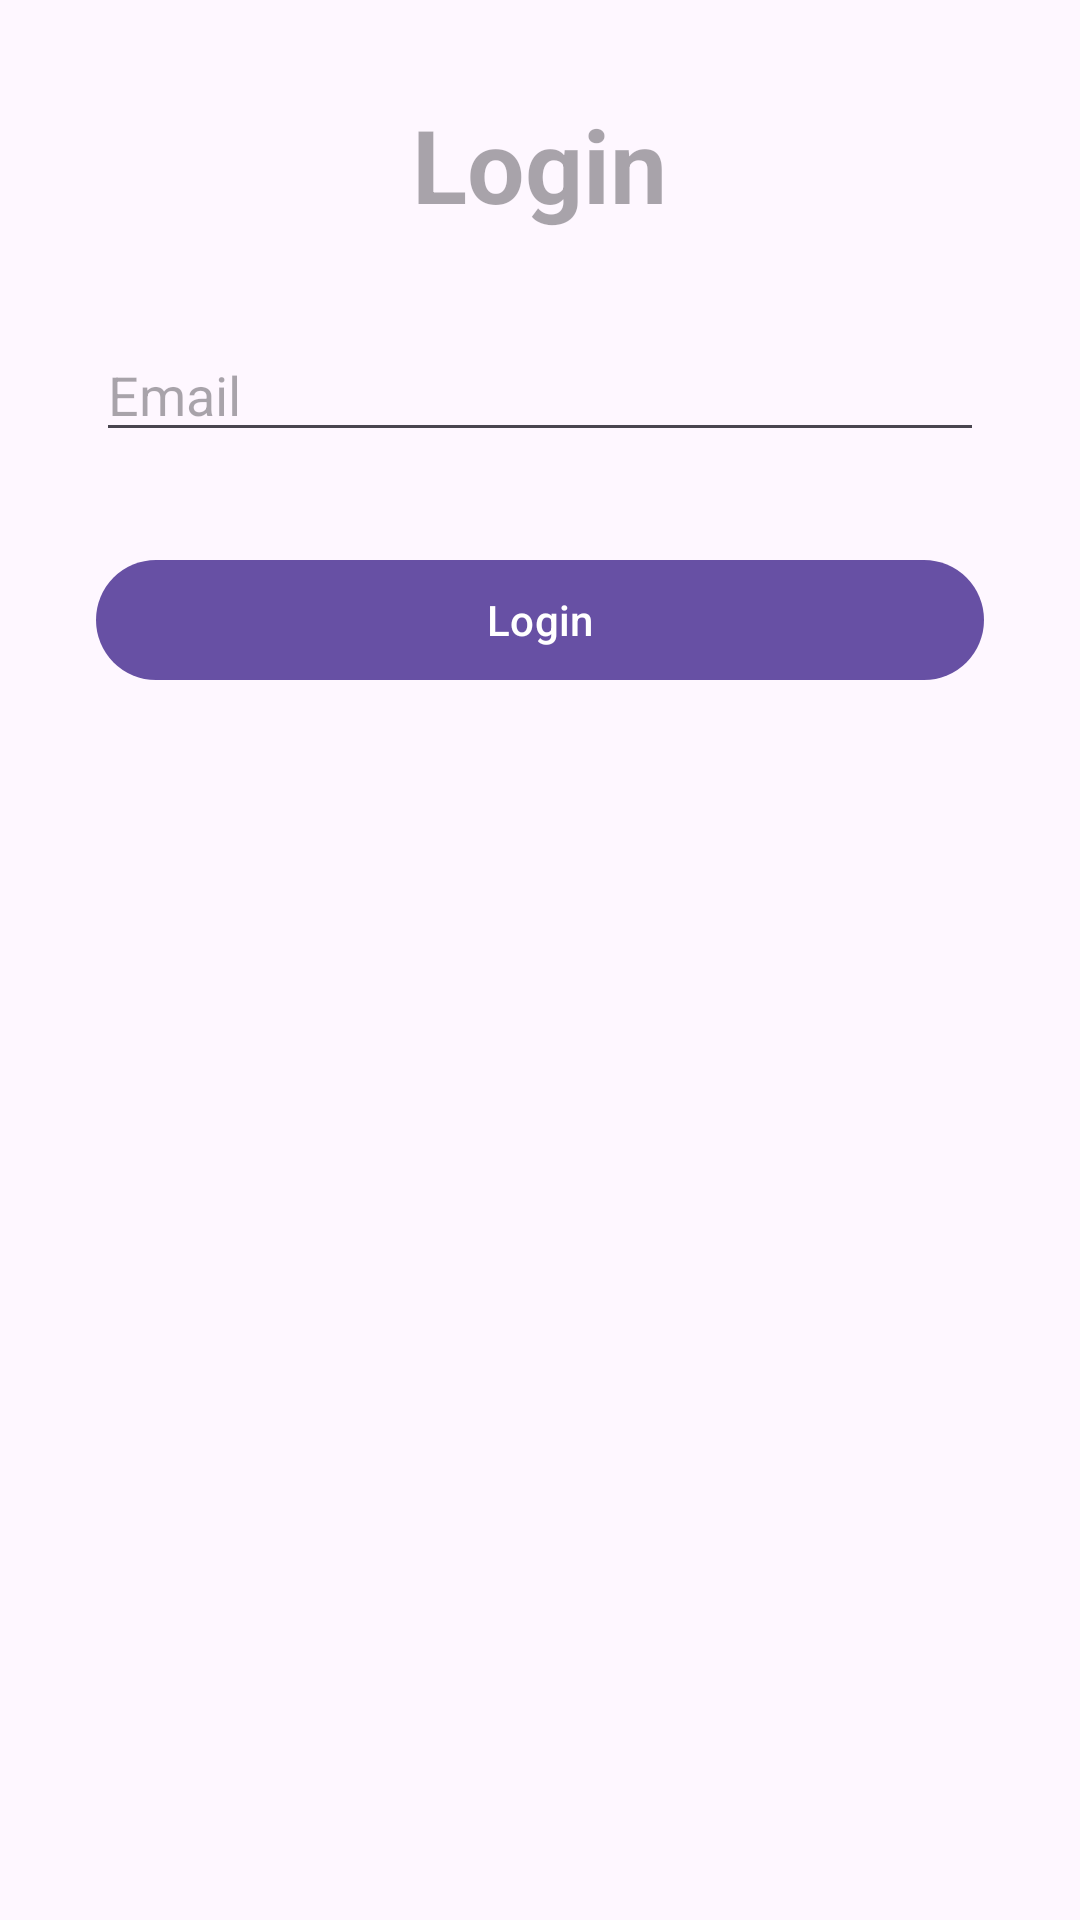

The Android layout XML behind this screen, and the referenced resources:
<!-- AndroidManifest.xml: application theme Theme._2024Bintegrativeclient -->
<!-- res/layout/login_screen.xml -->
<?xml version="1.0" encoding="utf-8"?>
<androidx.constraintlayout.widget.ConstraintLayout xmlns:android="http://schemas.android.com/apk/res/android"
    android:layout_width="match_parent"
    android:layout_height="match_parent">
    <!-- res/layout/activity_login.xml -->
    <RelativeLayout xmlns:android="http://schemas.android.com/apk/res/android"
        xmlns:app="http://schemas.android.com/apk/res-auto"
        xmlns:tools="http://schemas.android.com/tools"
        android:layout_width="match_parent"
        android:layout_height="match_parent"
        tools:context=".view.activity_login">

        <LinearLayout
            android:layout_width="match_parent"
            android:layout_height="wrap_content"
            android:orientation="vertical"
            android:padding="16dp">

            <com.google.android.material.textview.MaterialTextView
                android:id="@+id/Login_LBL_Login"
                android:layout_width="wrap_content"
                android:layout_height="match_parent"
                android:hint="Login"
                android:layout_gravity="center"
                android:textStyle="bold"
                android:textSize="34dp"
                android:textColor="@color/colorPrimary"
                android:layout_margin="16dp" />

            <androidx.appcompat.widget.AppCompatEditText
                android:id="@+id/Login_EDT_Email"
                android:layout_width="match_parent"
                android:layout_height="wrap_content"
                android:hint="Email"
                android:inputType="textEmailAddress"
                android:layout_margin="16dp" />



            <com.google.android.material.button.MaterialButton
                android:id="@+id/Login_BTN_Login"
                android:layout_width="match_parent"
                android:layout_height="wrap_content"
                android:text="Login"
                android:layout_margin="16dp" />
        </LinearLayout>

    </RelativeLayout>

</androidx.constraintlayout.widget.ConstraintLayout>
<!-- resources referenced by this layout -->
<resources>
  <color name="colorPrimary">#6A0DAD</color>
  <style name="Theme._2024Bintegrativeclient" parent="Base.Theme._2024Bintegrativeclient" />
  <style name="Base.Theme._2024Bintegrativeclient" parent="Theme.Material3.DayNight.NoActionBar">
          
          
      </style>
</resources>
